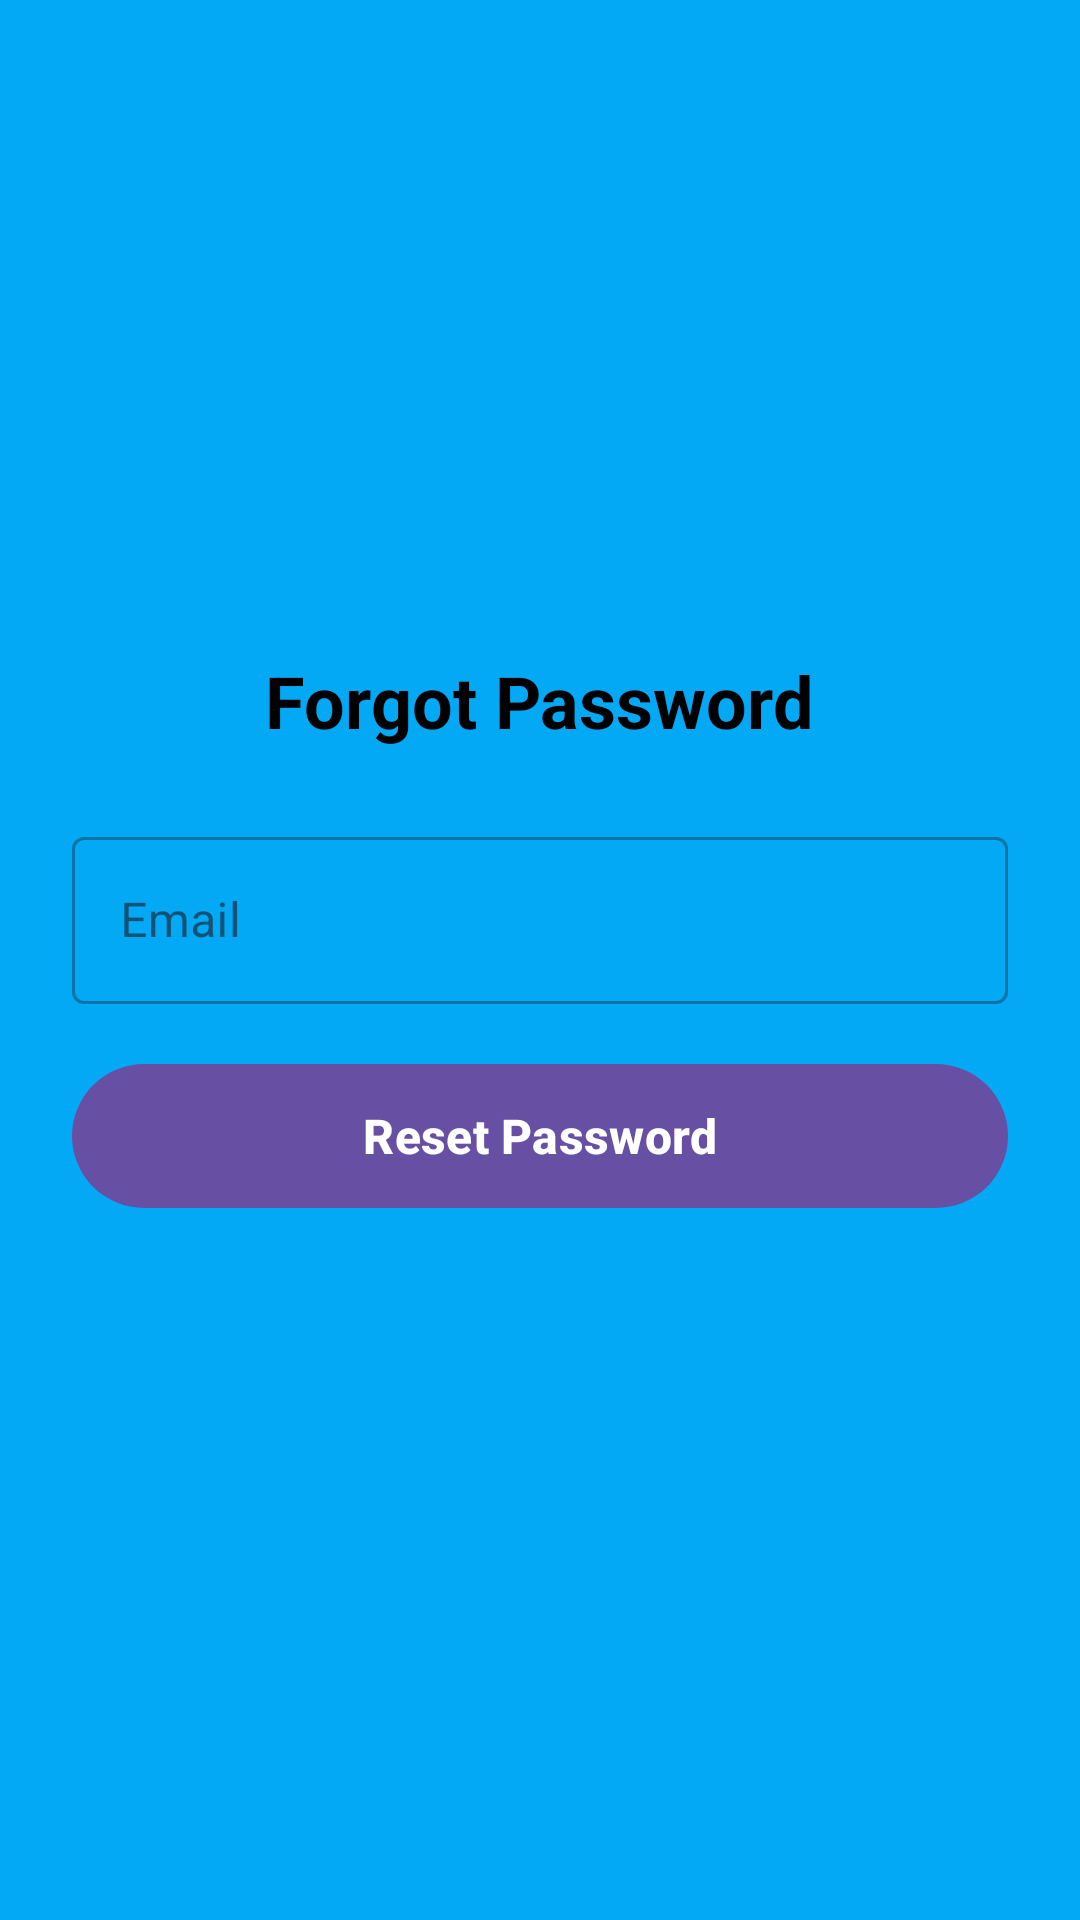

Reconstruct the res/layout file that produces this screen, plus the resources it refers to.
<!-- AndroidManifest.xml: application theme Theme.VisionGameApp -->
<!-- res/layout/activity_forgot_password.xml -->
<?xml version="1.0" encoding="utf-8" ?>
<ScrollView xmlns:android="http://schemas.android.com/apk/res/android"
    xmlns:tools="http://schemas.android.com/tools"
    android:layout_width="match_parent"
    android:layout_height="match_parent"
    android:background="#03A9F4"
    android:fillViewport="true">
    <LinearLayout
        android:layout_width="match_parent"
        android:layout_height="wrap_content"
        android:orientation="vertical"
        android:padding="24dp"
        android:gravity="center">
        <TextView
            android:id="@+id/tvForgotTitle"
            android:layout_width="wrap_content"
            android:layout_height="wrap_content"
            android:text="Forgot Password"
            android:textSize="24sp"
            android:textStyle="bold"
            android:textColor="@color/black"
            android:layout_marginBottom="24dp" />
        <com.google.android.material.textfield.TextInputLayout
            android:layout_width="match_parent"
            android:layout_height="wrap_content"
            android:layout_marginBottom="16dp"
            style="@style/Widget.MaterialComponents.TextInputLayout.OutlinedBox">
            <com.google.android.material.textfield.TextInputEditText
                android:id="@+id/etEmail"
                android:layout_width="match_parent"
                android:layout_height="wrap_content"
                android:hint="Email"
                android:inputType="textEmailAddress"
                android:maxLines="1" />
        </com.google.android.material.textfield.TextInputLayout>
        <com.google.android.material.button.MaterialButton
            android:id="@+id/btnResetPassword"
            android:layout_width="match_parent"
            android:layout_height="56dp"
            android:text="Reset Password"
            android:textSize="16sp"
            android:textStyle="bold"

            android:layout_marginBottom="16dp"
            tools:ignore="VisualLintButtonSize" />
    </LinearLayout>
</ScrollView>
<!-- resources referenced by this layout -->
<resources>
  <color name="black">#FF000000</color>
  <style name="Theme.VisionGameApp" parent="Base.Theme.VisionGameApp" />
  <style name="Base.Theme.VisionGameApp" parent="Theme.Material3.DayNight.NoActionBar">
          
          
      </style>
</resources>
